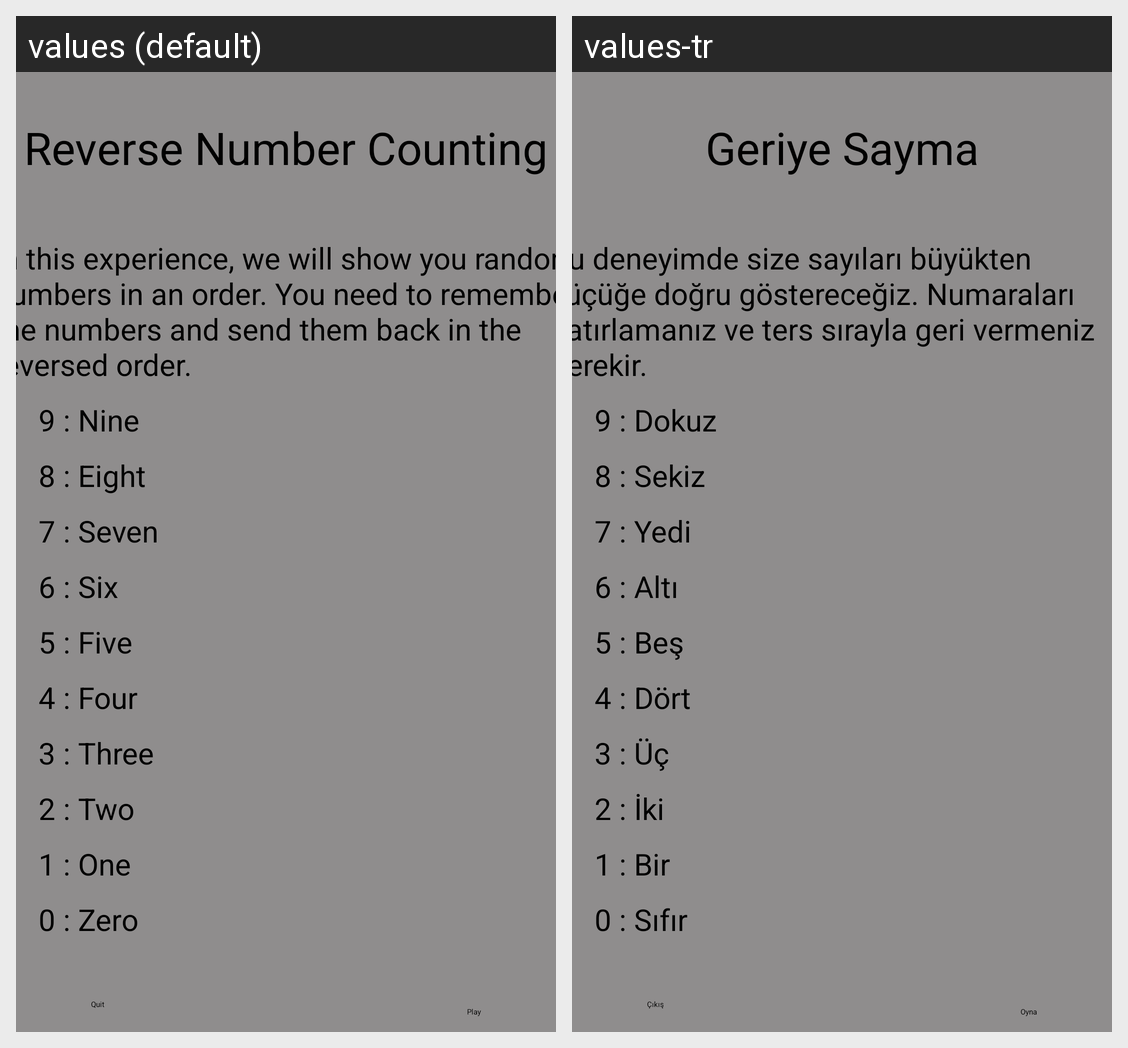

Here is an Android app screen in its default locale and in the app's own translations. Write out the translated-string differences for the strings that appear on this screen.
Android screen res/layout/activity_number_counting_reverse_learn.xml rendered under 2 locales, left to right: values (default), values-tr. Device: Nexus 5 (rendered at 1080×1920; each locale shown at half size, 540×960, under a caption strip naming it); theme Theme.AdvancedProgrammingProject.
Strings drawn on this screen, with the default value and each locale's value (text and hints the layout hard-codes, and strings that could not be matched under every locale, appear in the picture but are not listed):

numbercount_reverse_learn_name
  values: Reverse Number Counting
  values-tr: Geriye Sayma

numbercount_reverse_exp
  values: In this experience, we will show you random numbers in an order. You need to remember the numbers and send them back in the reversed order.     
  values-tr: Bu deneyimde size sayıları büyükten küçüğe doğru göstereceğiz. Numaraları hatırlamanız ve ters sırayla geri vermeniz gerekir.

numbercount_9
  values: 9 : Nine
  values-tr: 9 : Dokuz

numbercount_8
  values: 8 : Eight
  values-tr: 8 : Sekiz

numbercount_7
  values: 7 : Seven
  values-tr: 7 : Yedi

numbercount_6
  values: 6 : Six
  values-tr: 6 : Altı

numbercount_5
  values: 5 : Five
  values-tr: 5 : Beş

numbercount_4
  values: 4 : Four
  values-tr: 4 : Dört

numbercount_3
  values: 3 : Three
  values-tr: 3 : Üç

numbercount_2
  values: 2 : Two
  values-tr: 2 : İki

numbercount_1
  values: 1 : One
  values-tr: 1 : Bir

numbercount_0
  values: 0 : Zero
  values-tr: 0 : Sıfır

multip_play
  values: Play
  values-tr: Oyna

multip_learn_quit
  values: Quit
  values-tr: Çıkış
